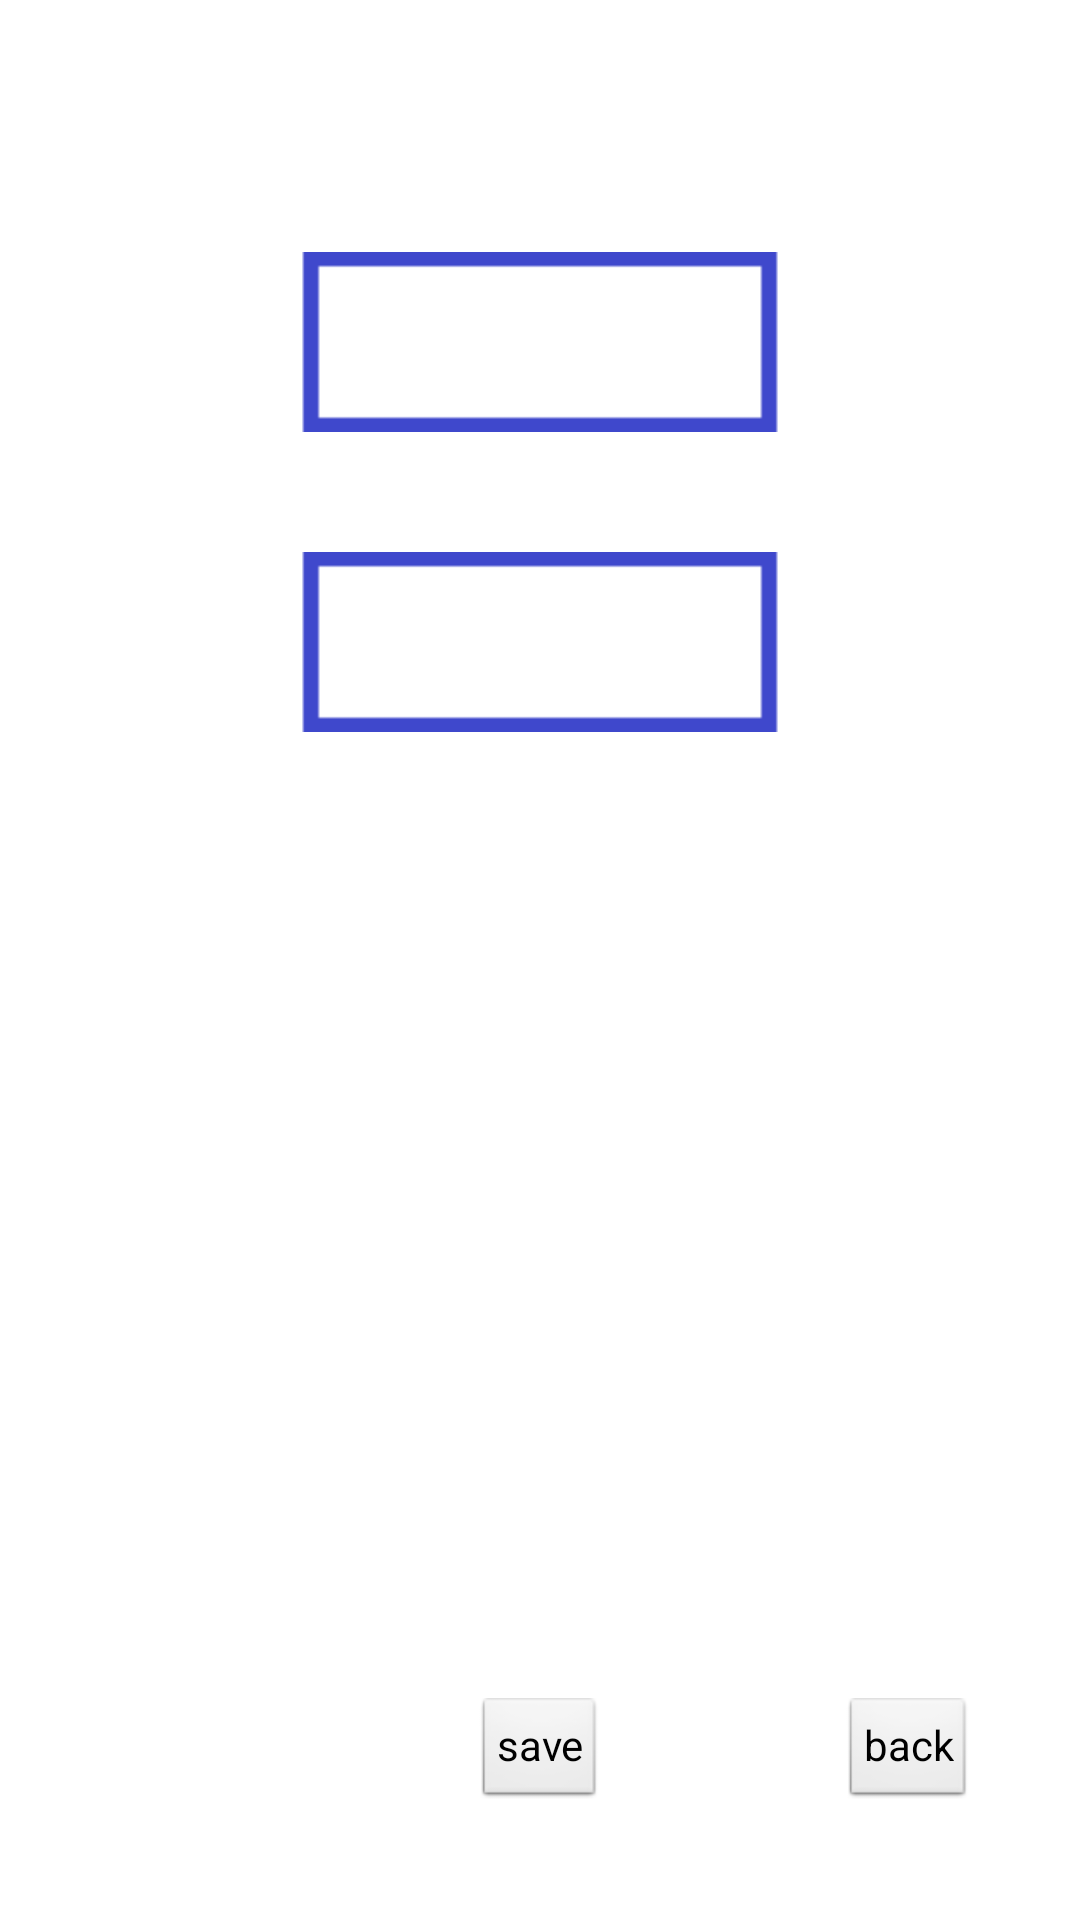

Produce the Android XML layout that renders to this screen, including the resource entries it uses.
<!-- AndroidManifest.xml: application theme AppTheme -->
<!-- res/layout/activity_settings.xml -->
<RelativeLayout xmlns:android="http://schemas.android.com/apk/res/android"
    xmlns:tools="http://schemas.android.com/tools"
    android:layout_width="match_parent"
    android:layout_height="match_parent"
    android:paddingBottom="@dimen/activity_vertical_margin"
    android:paddingLeft="@dimen/activity_horizontal_margin"
    android:paddingRight="@dimen/activity_horizontal_margin"
    android:paddingTop="@dimen/activity_vertical_margin"
    tools:context=".SettingsActivity" >

    <Spinner
        android:id="@+id/spinner1"
        android:layout_width="160dp"
        android:layout_height="60dp"
        android:layout_alignParentTop="true"
        android:layout_centerHorizontal="true"
        android:layout_marginTop="68dp"
        android:background="@drawable/spinner_bg"
        android:textAlignment="center" />
    
    <Spinner
        android:id="@+id/spinner2"
        android:layout_width="160dp"
        android:layout_height="60dp"
        android:layout_alignParentTop="true"
        android:layout_centerHorizontal="true"
        android:layout_marginTop="168dp"
        android:background="@drawable/spinner_bg"
        android:textAlignment="center" 
        />

    <Button
        android:id="@+id/buttonback"
        style="?android:attr/buttonStyleSmall"
        android:layout_width="wrap_content"
        android:layout_height="wrap_content"
        android:layout_alignParentBottom="true"
        android:layout_alignParentRight="true"
        android:layout_marginBottom="22dp"
        android:layout_marginRight="20dp"
        android:text="back" 
        android:onClick="goBack"/>

    <Button
        android:id="@+id/Button01"
        style="?android:attr/buttonStyleSmall"
        android:layout_width="wrap_content"
        android:layout_height="wrap_content"
        android:layout_alignBaseline="@+id/buttonback"
        android:layout_alignBottom="@+id/buttonback"
        android:layout_centerHorizontal="true"
        android:onClick="saveSettings"
        android:text="save" />

</RelativeLayout>
<!-- resources referenced by this layout -->
<resources>
  <dimen name="activity_horizontal_margin">16dp</dimen>
  <dimen name="activity_vertical_margin">16dp</dimen>
  <!-- drawable spinner_bg: png bitmap (drawable-hdpi, 375 bytes) -->
  <style name="AppTheme" parent="AppBaseTheme">
          
      </style>
  <style name="AppBaseTheme" parent="android:Theme.Light">
          
      </style>
</resources>
